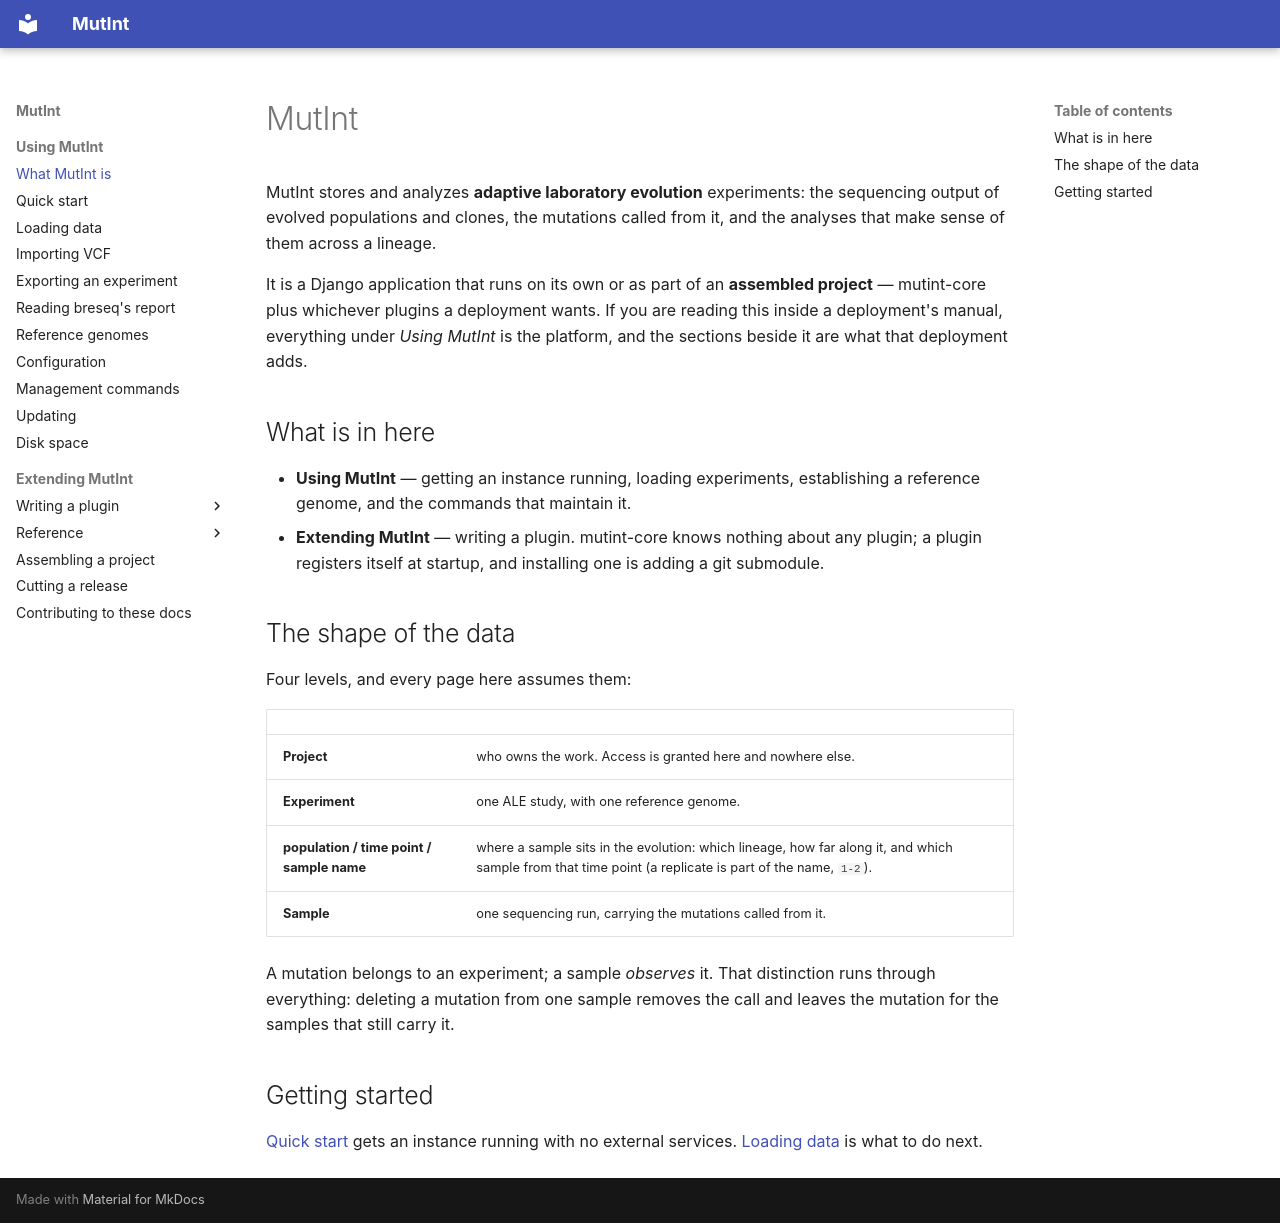

repository: mutint/mutint-core · page: index.html · generator: mkdocs

# MutInt

MutInt stores and analyzes **adaptive laboratory evolution** experiments: the sequencing output
of evolved populations and clones, the mutations called from it, and the analyses that make
sense of them across a lineage.

It is a Django application that runs on its own or as part of an **assembled project** —
mutint-core plus whichever plugins a deployment wants. If you are reading this inside a
deployment's manual, everything under *Using MutInt* is the platform, and the sections beside
it are what that deployment adds.

## What is in here

- **Using MutInt** — getting an instance running, loading experiments, establishing a reference
  genome, and the commands that maintain it.
- **Extending MutInt** — writing a plugin. mutint-core knows nothing about any plugin; a plugin
  registers itself at startup, and installing one is adding a git submodule.

## The shape of the data

Four levels, and every page here assumes them:

| | |
|---|---|
| **Project** | who owns the work. Access is granted here and nowhere else. |
| **Experiment** | one ALE study, with one reference genome. |
| **population / time point / sample name** | where a sample sits in the evolution: which lineage, how far along it, and which sample from that time point (a replicate is part of the name, `1-2`). |
| **Sample** | one sequencing run, carrying the mutations called from it. |

A mutation belongs to an experiment; a sample *observes* it. That distinction runs through
everything: deleting a mutation from one sample removes the call and leaves the mutation
for the samples that still carry it.

## Getting started

[Quick start](using/quickstart.md) gets an instance running with no external services.
[Loading data](using/loading-data.md) is what to do next.
